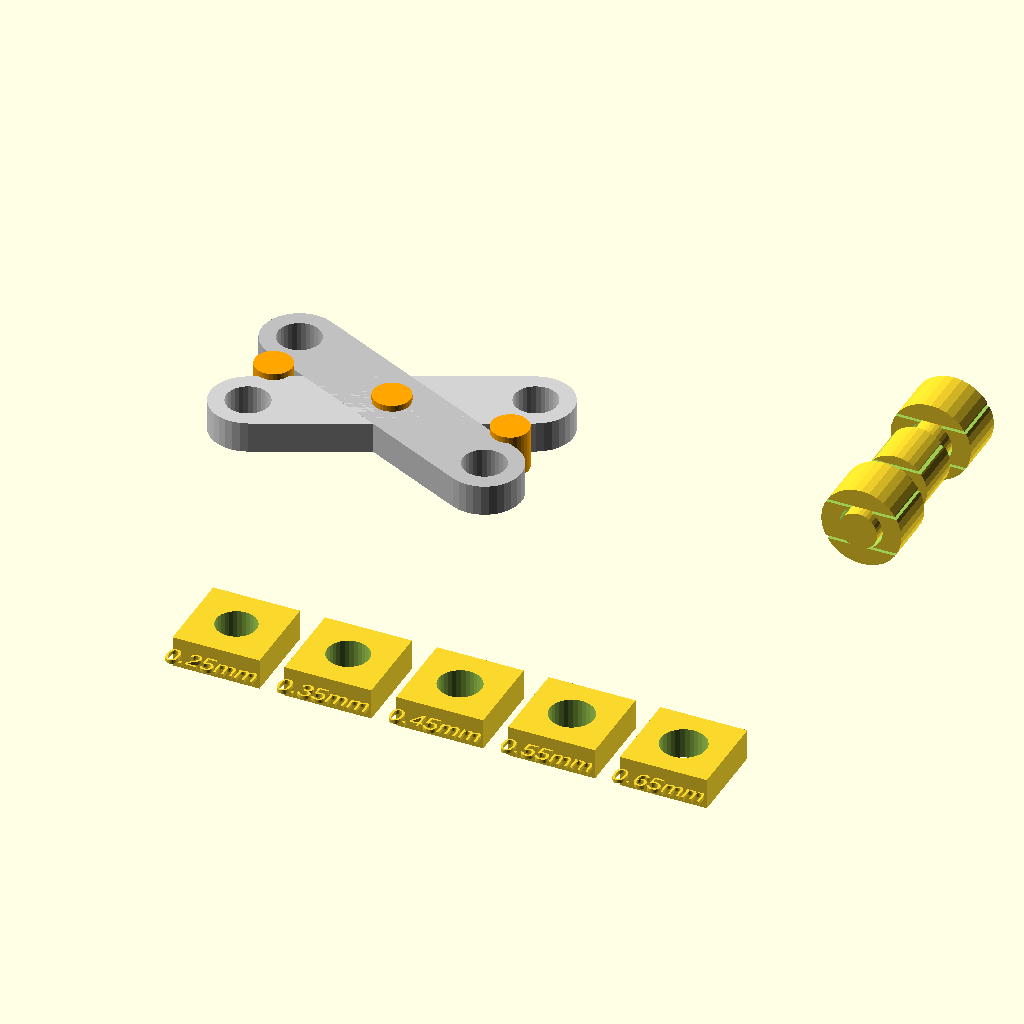
Cell 1 — every parameter at its default value.
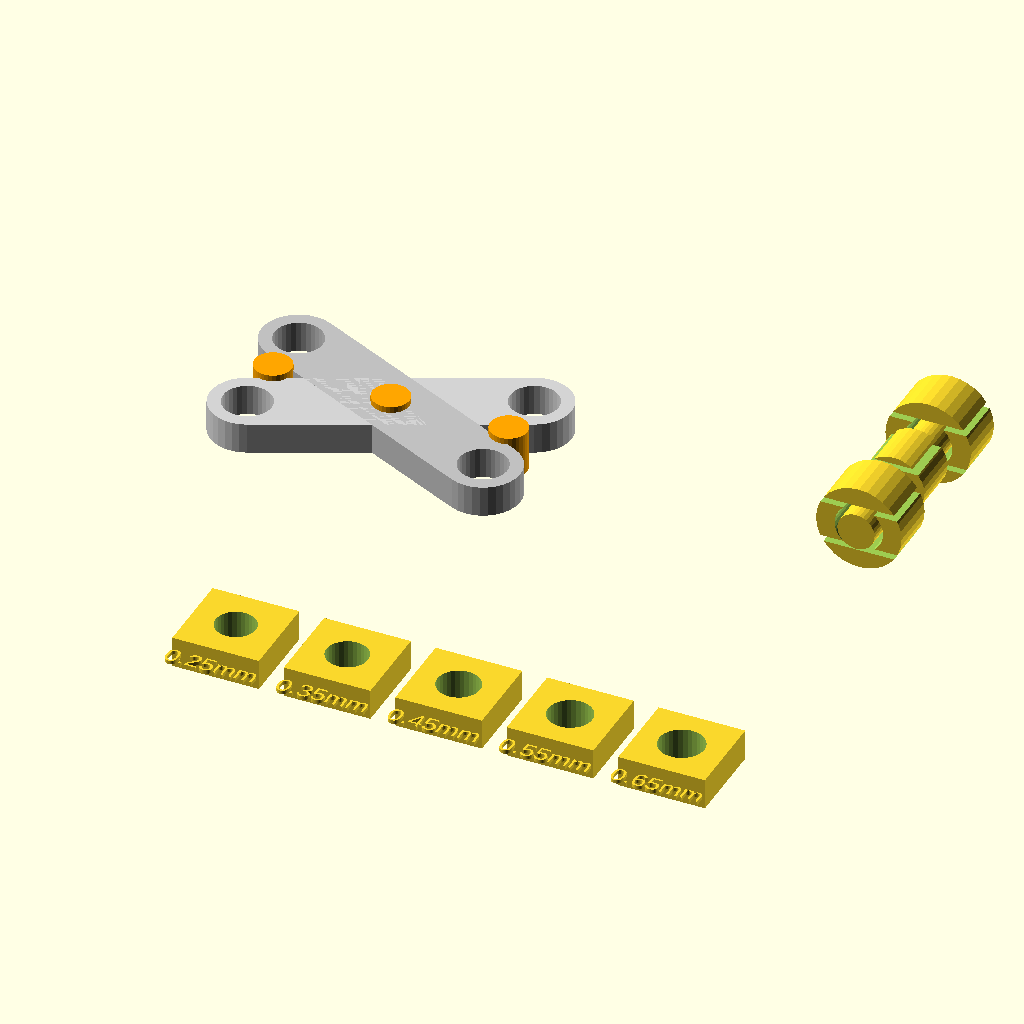
Cell 2: the same model with clearance = 0.9.
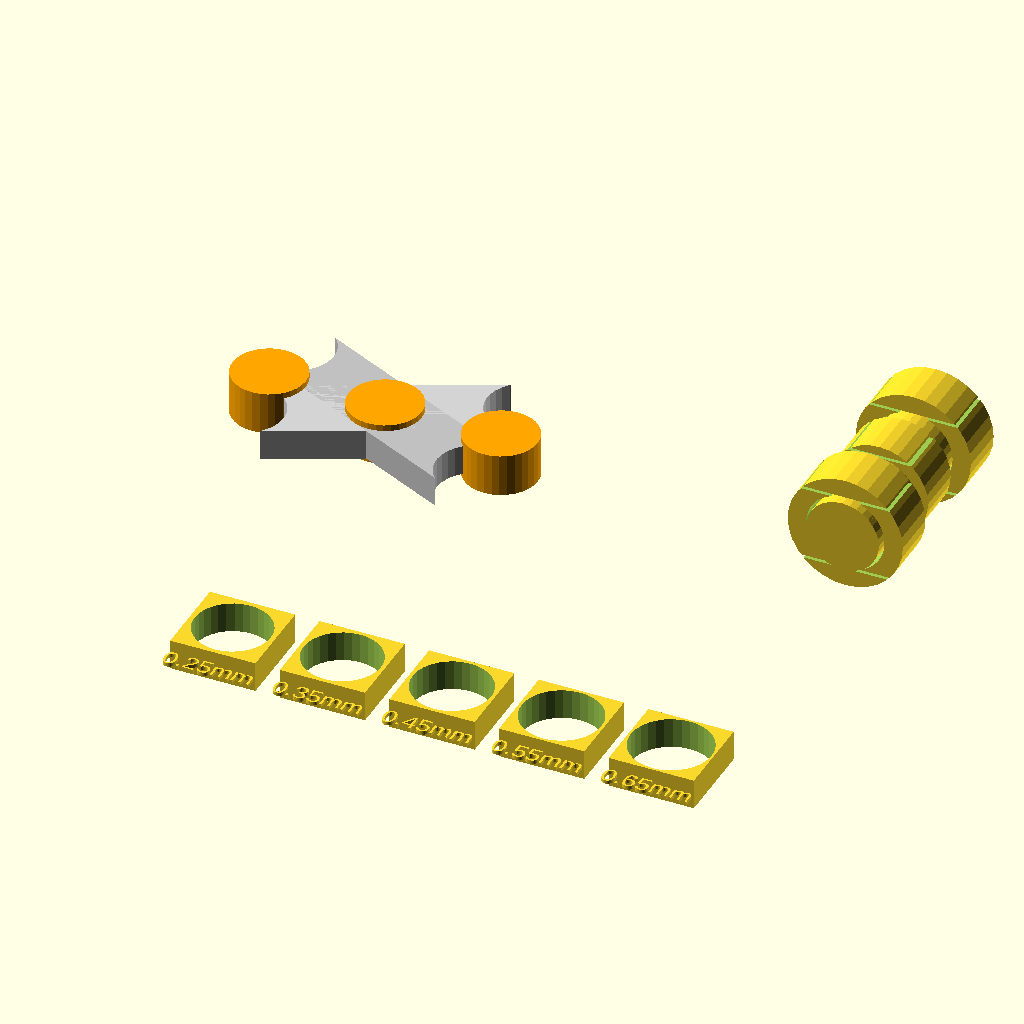
Cell 3 — pin_d set to 12, the other parameters unchanged.
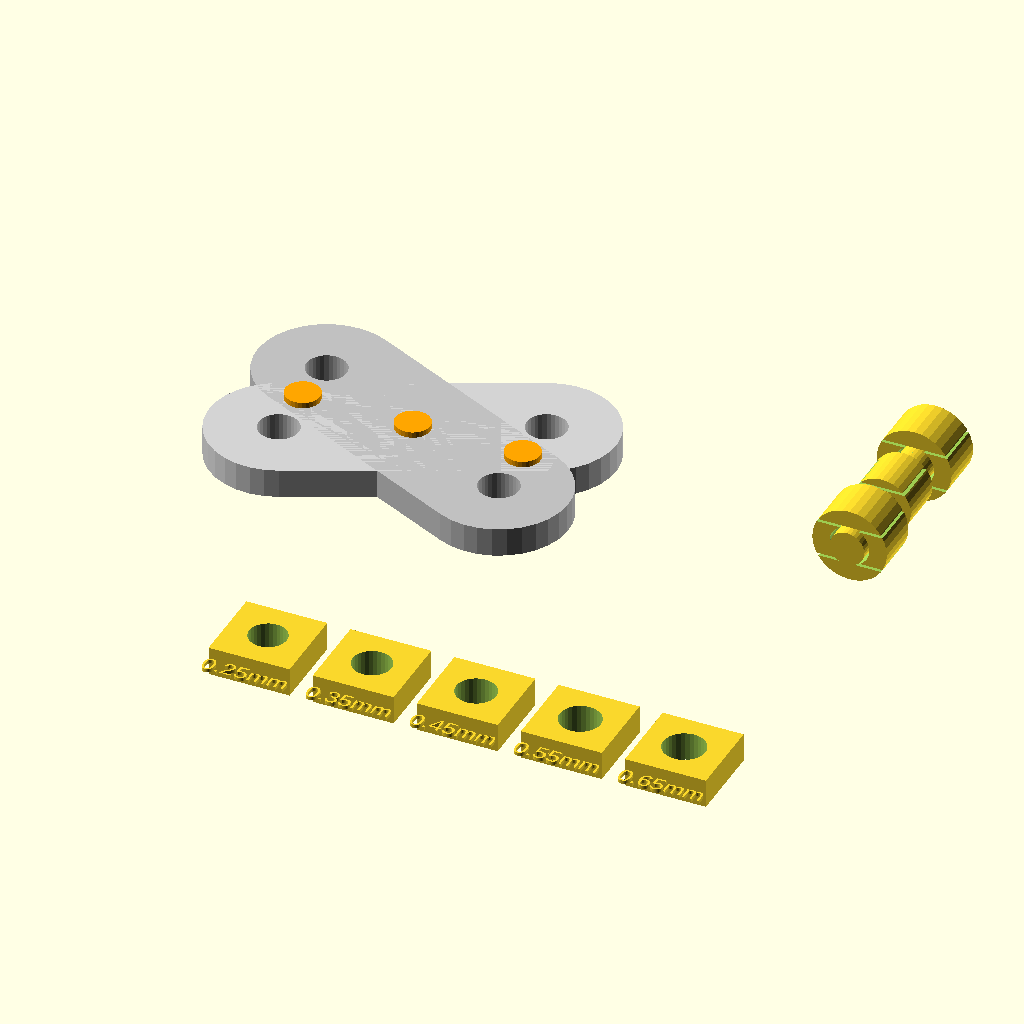
Cell 4: link_w = 24 (everything else at default).
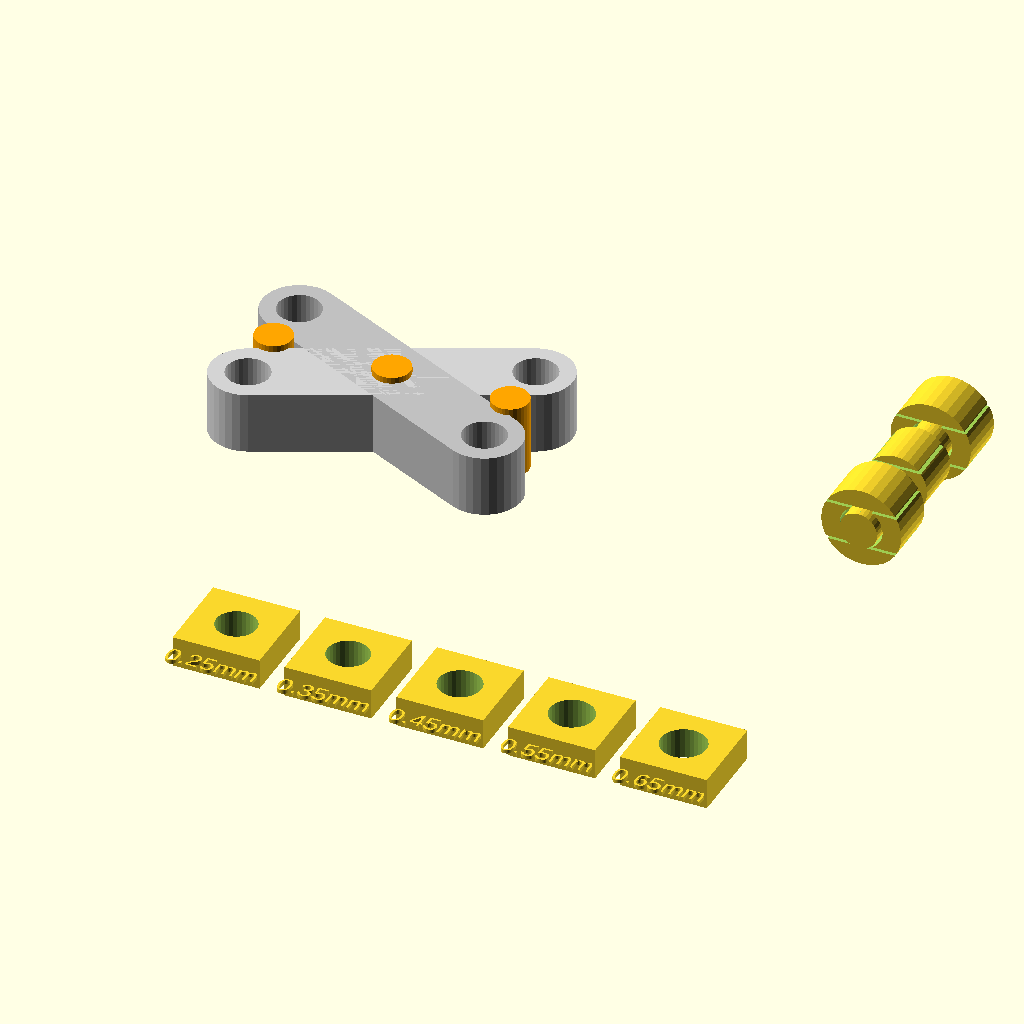
Cell 5: link_t = 10 (everything else at default).
All cells are drawn from the same view direction (rotation 55°, 0°, 25°, orthographic, colour scheme Cornfield), but the view is re-fitted for each cell, so position and scale can differ between cells as well as the parameter.
OpenSCAD source file tutorial/advanced/06_print_in_place_mechanisms.scad:
// tutorial/advanced/06_print_in_place_mechanisms.scad
// ==============================================
// 学习目标: 设计一体打印(print-in-place)机构
// 重点: 间隙、桥接、倒角、打印方向和防粘连设计
// 提醒: 不同打印机公差差异很大，先打印小样件再做大机构

$fn = $preview ? 32 : 96;

clearance = 0.45;        // 活动间隙，FDM 常用 0.35-0.60 mm
pin_d = 6;
link_w = 12;
link_t = 5;
link_len = 42;
show_cutaway = false;    // true 时切开一半，观察内部间隙

// ---- 圆角连杆 ----
module link(length = link_len, width = link_w, thick = link_t, hole_d = pin_d + 2*clearance) {
    difference() {
        hull() {
            translate([-length/2, 0, 0]) cylinder(d = width, h = thick, center = true);
            translate([ length/2, 0, 0]) cylinder(d = width, h = thick, center = true);
        }
        for (x = [-length/2, length/2])
            translate([x, 0, 0])
                cylinder(d = hole_d, h = thick + 1, center = true);
    }
}

// ---- 一体打印转轴: 内轴和外环之间保留 clearance ----
module print_in_place_hinge() {
    difference() {
        union() {
            // 中间活动轴
            cylinder(d = pin_d, h = 34, center = true);

            // 两侧叉耳
            for (z = [-12, 12])
                translate([0, 0, z])
                    difference() {
                        cylinder(d = pin_d + 2*clearance + 6, h = 8, center = true);
                        cylinder(d = pin_d + 2*clearance, h = 9, center = true);
                    }

            // 中间连接耳，和内轴相连
            translate([0, 0, 0])
                cylinder(d = pin_d + 4, h = 8, center = true);
        }

        // 轴向释放槽，减少首层粘连面积
        for (a = [0, 180])
            rotate([0, 0, a])
                translate([0, pin_d/2 + clearance/2, 0])
                    cube([pin_d + 8, clearance, 36], center = true);

        if (show_cutaway)
            translate([-20, -20, -25]) cube([40, 20, 50]);
    }
}

// ---- 剪式连杆机构演示 ----
module scissor_demo(angle = 28) {
    color("lightgray")
        rotate([0, 0, angle]) link();
    color("silver")
        rotate([0, 0, -angle]) link();

    // 三个一体打印铰点
    color("orange") {
        cylinder(d = pin_d, h = link_t + 2, center = true);
        for (x = [-link_len/2*cos(angle), link_len/2*cos(angle)])
            translate([x, 0, 0])
                cylinder(d = pin_d, h = link_t + 2, center = true);
    }
}

// ---- 间隙测试梳，帮助选择 clearance ----
module clearance_comb() {
    translate([0, -38, 0]) {
        for (i = [0:4]) {
            gap = 0.25 + i * 0.1;
            translate([i*18 - 36, 0, 0]) {
                difference() {
                    cube([14, 14, 5], center = true);
                    cylinder(d = pin_d + 2*gap, h = 6, center = true);
                }
                translate([0, -10, 0])
                    linear_extrude(height = 0.6)
                        text(str(gap, "mm"), size = 3, halign = "center");
            }
        }
    }
}

translate([-38, 20, link_t/2]) scissor_demo(angle = 25 + 20*$t);
translate([45, 20, 17]) rotate([90,0,0]) print_in_place_hinge();
clearance_comb();
Customizer parameters (derived from the source; name, type, default, range or options):
clearance: number, default 0.45
pin_d: number, default 6
link_w: number, default 12
link_t: number, default 5
link_len: number, default 42
show_cutaway: bool, default false
